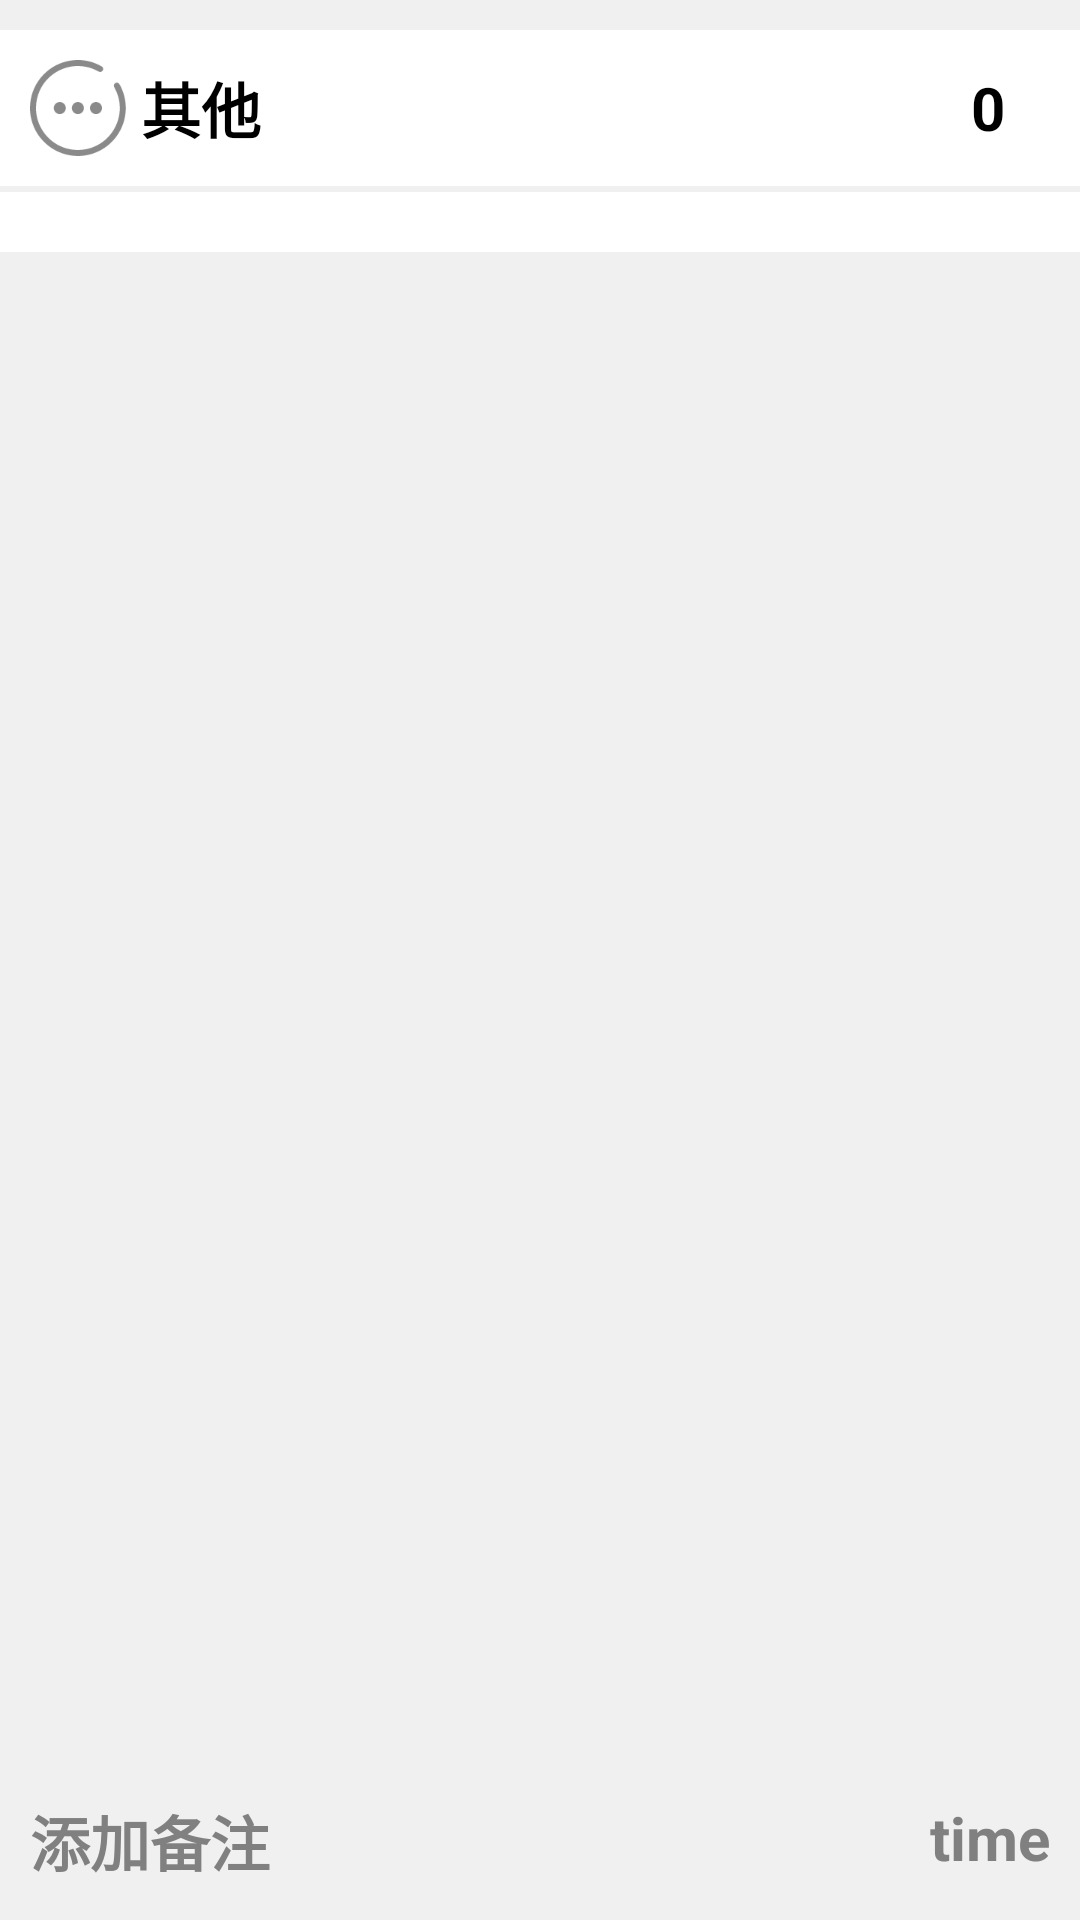

Here is an Android app screen rendered from its layout file. Give the layout XML and the strings, colors and styles it references.
<!-- AndroidManifest.xml: application theme Theme.Bookkeeping -->
<!-- res/layout/view_pager_item.xml -->
<?xml version="1.0" encoding="utf-8"?>
<RelativeLayout xmlns:android="http://schemas.android.com/apk/res/android"
    xmlns:app="http://schemas.android.com/apk/res-auto"
    android:id="@+id/vpi_rlt"
    android:layout_width="match_parent"
    android:layout_height="match_parent"
    android:background="@color/main_body"
    android:orientation="vertical">

    <RelativeLayout
        android:id="@+id/vpi_rlt_two"
        android:layout_width="match_parent"
        android:layout_height="wrap_content"
        android:layout_marginTop="10dp"
        android:background="@color/white"
        android:padding="10dp">

        <ImageView
            android:id="@+id/vpi_img_two"
            android:layout_width="wrap_content"
            android:layout_height="wrap_content"
            android:src="@mipmap/other" />

        <TextView
            android:id="@+id/vpi_tv"
            android:layout_width="wrap_content"
            android:layout_height="wrap_content"
            android:layout_centerVertical="true"
            android:layout_marginLeft="5dp"
            android:layout_toRightOf="@+id/vpi_img_two"
            android:text="其他"
            android:textColor="@color/black"
            android:textSize="20sp"
            android:textStyle="bold" />

        <TextView
            android:id="@+id/vpi_tv_two"
            android:layout_width="wrap_content"
            android:layout_height="wrap_content"
            android:layout_alignParentEnd="true"
            android:layout_centerVertical="true"
            android:layout_marginRight="15dp"
            android:text="0"
            android:textColor="@color/black"
            android:textSize="20sp"
            android:textStyle="bold" />

    </RelativeLayout>

    <GridView
        android:id="@+id/vpi_gv"
        android:layout_width="match_parent"
        android:layout_height="wrap_content"
        android:layout_below="@+id/vpi_rlt_two"
        android:layout_marginTop="2dp"
        android:background="@color/white"
        android:horizontalSpacing="5dp"
        android:numColumns="4"
        android:padding="10dp"
        android:verticalSpacing="10dp">

    </GridView>

    <RelativeLayout
        android:id="@+id/vpi_rlt_three"
        android:layout_width="match_parent"
        android:layout_height="wrap_content"
        android:layout_above="@+id/vpi_kv"
        android:padding="10dp">

        <TextView
            android:id="@+id/vpi_tv_three"
            android:layout_width="wrap_content"
            android:layout_height="wrap_content"
            android:text="添加备注"
            android:textColor="@color/main_gray"
            android:textSize="20sp"
            android:textStyle="bold" />

        <TextView
            android:id="@+id/vpi_tv_four"
            android:layout_width="wrap_content"
            android:layout_height="wrap_content"
            android:layout_alignParentEnd="true"
            android:text="time"
            android:textColor="@color/main_gray"
            android:textSize="20sp"
            android:textStyle="bold" />
    </RelativeLayout>

    <android.inputmethodservice.KeyboardView
        android:id="@+id/vpi_kv"
        android:keyBackground="@color/main_body"
        android:keyTextColor="@color/black"
        android:layout_width="match_parent"
        android:layout_height="wrap_content"
        android:layout_alignParentBottom="true"/>
</RelativeLayout>
<!-- resources referenced by this layout -->
<resources>
  <color name="black">#FF000000</color>
  <color name="main_body">#F0F0F0</color>
  <color name="main_gray">#808080</color>
  <color name="white">#FFFFFFFF</color>
  <!-- mipmap other: png bitmap (mipmap-xxxhdpi, 3603 bytes) -->
  <style name="Theme.Bookkeeping" parent="Theme.MaterialComponents.Light.NoActionBar.Bridge">
      
          <item name="textAllCaps">false</item>
          <item name="colorPrimary">@color/purple_500</item>
          <item name="colorPrimaryVariant">@color/purple_700</item>
          <item name="colorOnPrimary">@color/white</item>
          
          <item name="colorSecondary">@color/teal_200</item>
          <item name="colorSecondaryVariant">@color/teal_700</item>
          <item name="colorOnSecondary">@color/black</item>
          
          <item name="android:statusBarColor" tools:targetApi="l">?attr/colorPrimaryVariant</item>
          
      </style>
  <color name="purple_500">#FF6200EE</color>
  <color name="purple_700">#FF3700B3</color>
  <color name="teal_200">#FF03DAC5</color>
  <color name="teal_700">#FF018786</color>
</resources>
